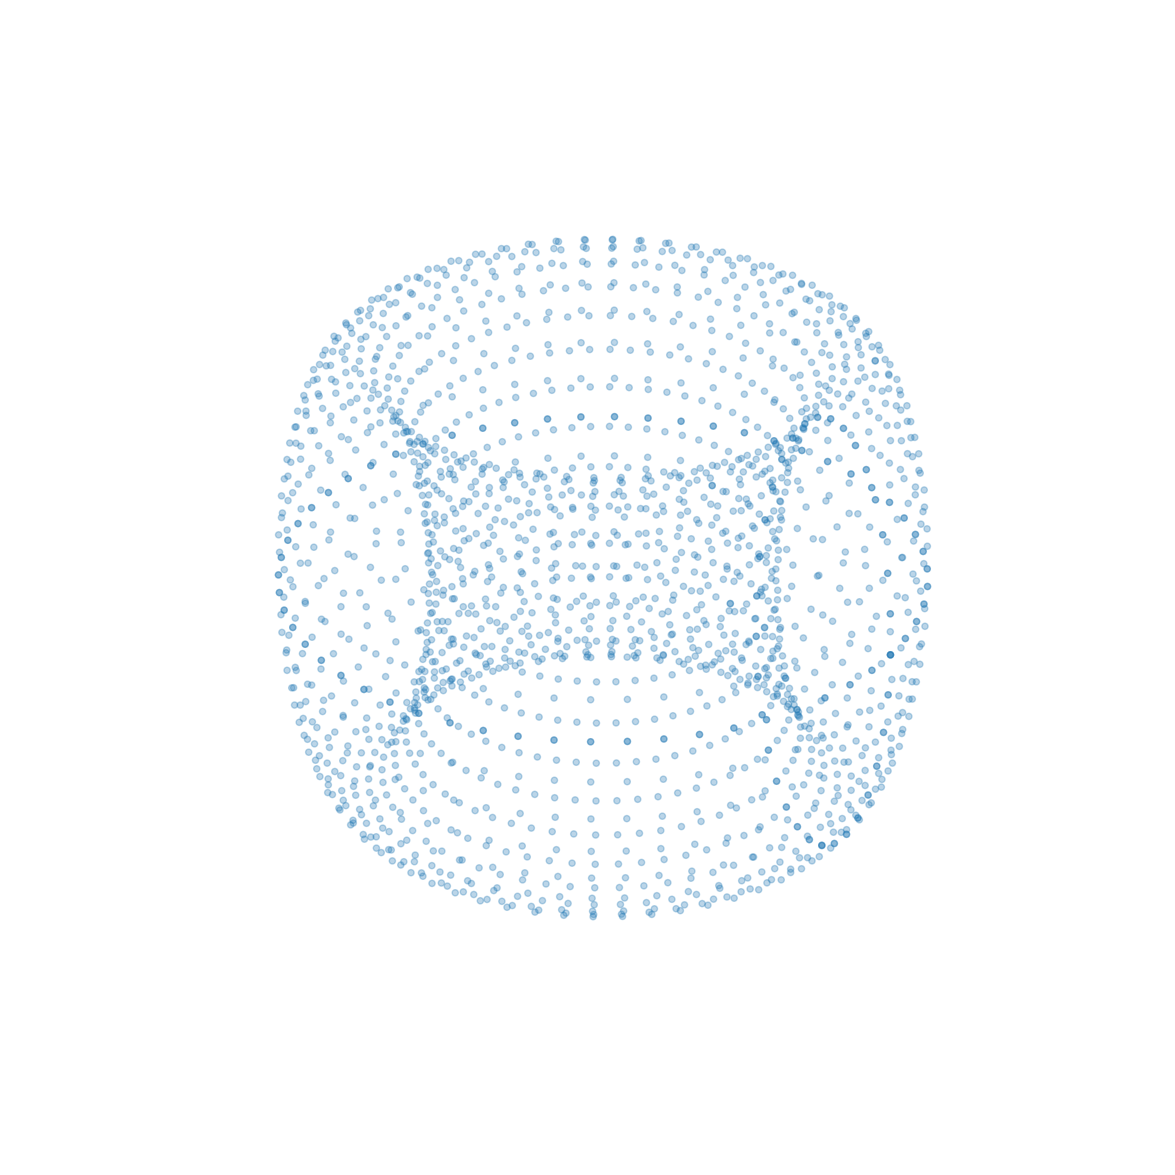

Recreate this plot in Python. (Note: this script raises an exception after producing the figure.)
# %%
import numpy as np
import pandas as pd
import matplotlib.pyplot as plt

# トーラスのパラメータ
R = 1  # トーラスの中心から軸までの距離
r = 0.3  # トーラスの断面円の半径
theta_res = 34  # 断面円の分割数
phi_res = 59  # 軸周りの分割数

# パラメータ値の生成
theta = np.linspace(0, 2 * np.pi, theta_res)
phi = np.linspace(0, 2 * np.pi, phi_res)
theta, phi = np.meshgrid(theta, phi)
c, a = R + r * np.cos(theta), r * np.sin(theta)

# トーラスの座標計算
x = c * np.cos(phi)
y = c * np.sin(phi)
z = a

#%%
# 三次元プロット
fig, ax = plt.subplots(
    figsize=(15, 15), facecolor="None", subplot_kw={"projection": "3d"}
)
plt.gca().axis("off")
ax.scatter(x, y, z, alpha=0.3)
ax.set_aspect("auto")

# グラフ表示
plt.show()

# %%


# 座標をデータフレームに格納
df = pd.DataFrame(
    np.array([x.flatten(), y.flatten(), z.flatten()]).T, columns=["x", "y", "z"]
)
df.to_csv("./result_vertices/torus_34_59.csv", index=False)


# %%
# ２次元平面を作成（スライド用）

x = np.arange(40)
y = np.arange(40)
X, Y = np.meshgrid(x, y)
fig, ax = plt.subplots(figsize=(15, 15), facecolor="None")
plt.gca().axis("off")
ax.scatter(X, Y, alpha=1, s=50)
ax.set_aspect("equal")
plt.show()

# %%
# 筒形のパラメータ（スライド用）
R = 1  # 筒形の中心から軸までの距離
r = 0.2  # 筒形の断面円の半径
height = 1  # 筒形の高さ
theta_res = 50  # 断面円の分割数
z_res = 50  # 高さ方向の分割数を1に設定

# パラメータ値の生成
theta = np.linspace(0, 2 * np.pi, theta_res)
z = np.linspace(-height / 2, height / 2, z_res)
theta, z = np.meshgrid(theta, z)

# 筒形の座標計算
x = (R + r * np.cos(theta)) * np.cos(z)
y = (R + r * np.cos(theta)) * np.sin(z)
z = r * np.sin(theta)

# 三次元プロット
fig, ax = plt.subplots(
    figsize=(15, 15), facecolor="None", subplot_kw={"projection": "3d"}
)
plt.gca().axis("off")
ax.scatter(x, y, z, alpha=0.5)
ax.set_aspect("equal")
# グラフ表示
plt.show()

# %%
